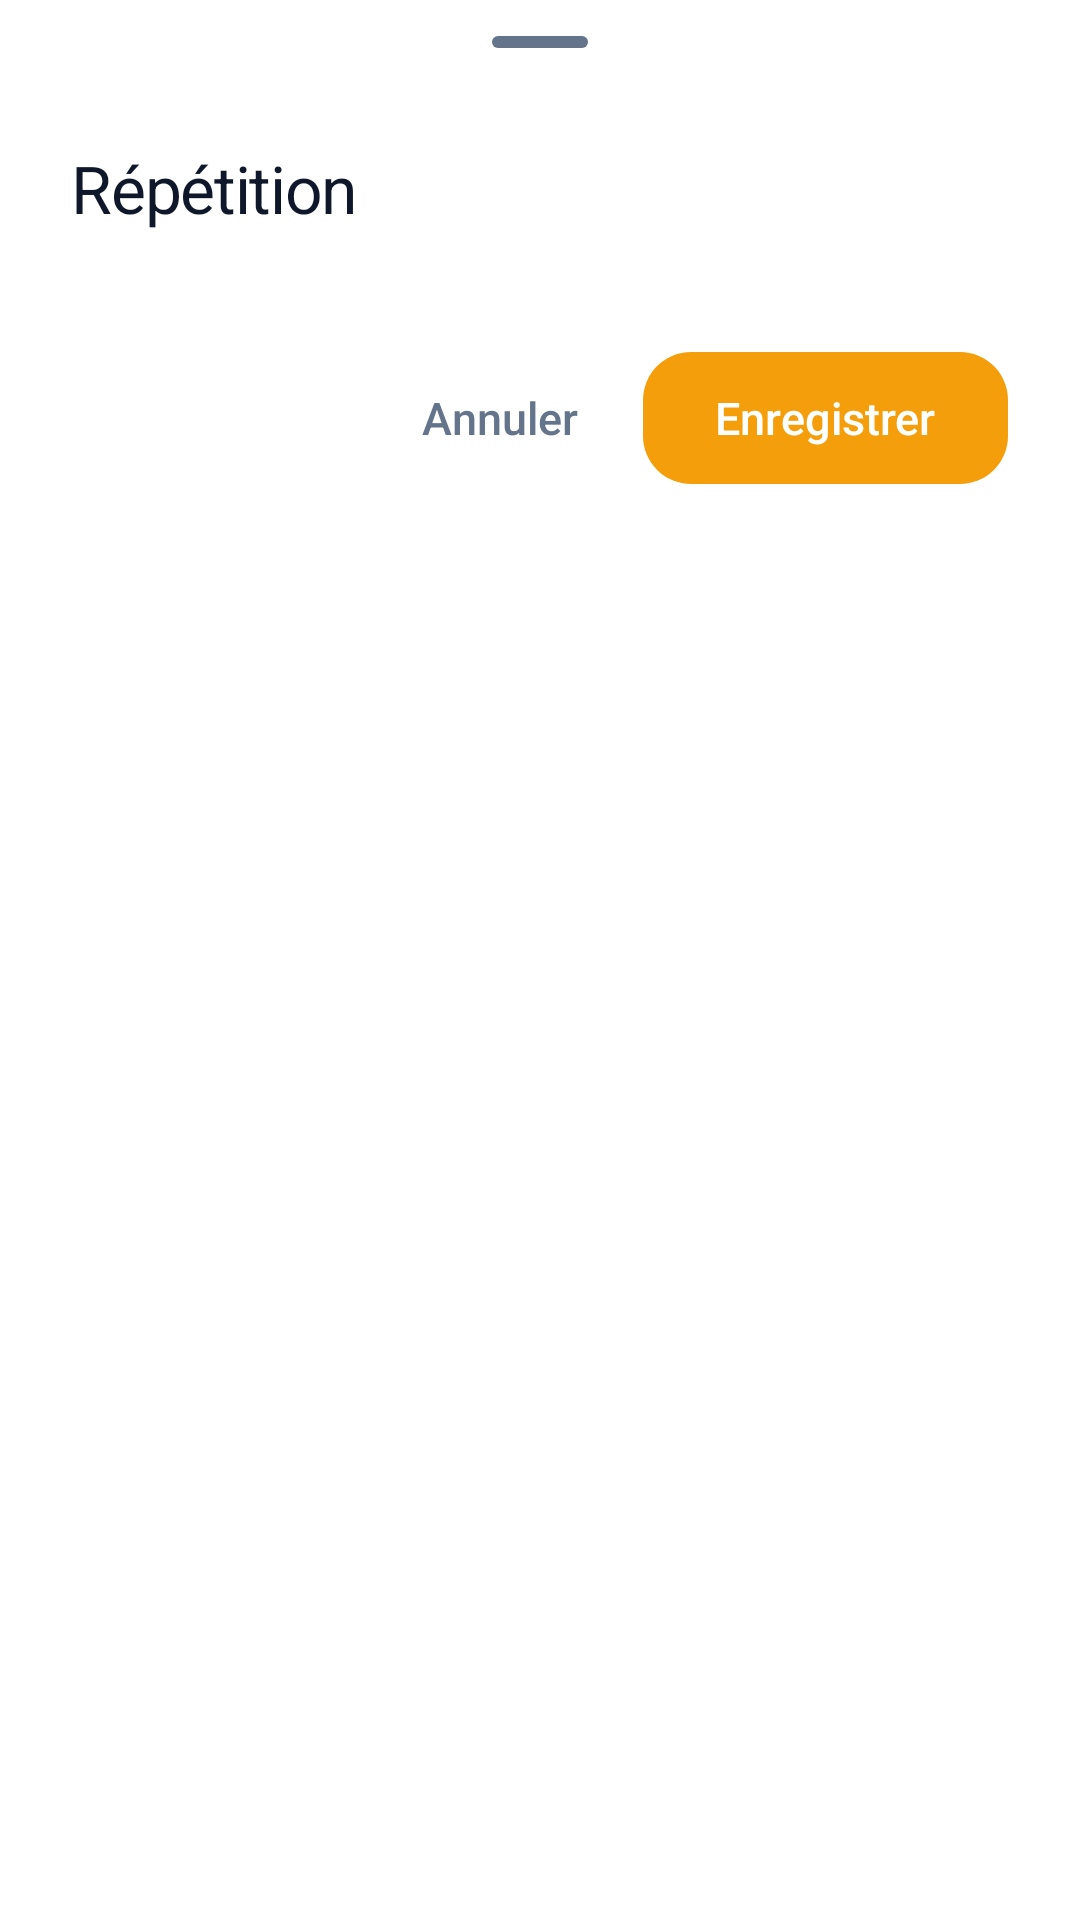

The Android layout XML behind this screen, and the referenced resources:
<!-- AndroidManifest.xml: application theme Theme.Organisateur -->
<!-- res/layout/sheet_recurrence.xml -->
<?xml version="1.0" encoding="utf-8"?>
<androidx.core.widget.NestedScrollView xmlns:android="http://schemas.android.com/apk/res/android"
    xmlns:app="http://schemas.android.com/apk/res-auto"
    xmlns:tools="http://schemas.android.com/tools"
    android:layout_width="match_parent"
    android:layout_height="wrap_content"
    android:background="@color/surface_card">

    <LinearLayout
        android:layout_width="match_parent"
        android:layout_height="wrap_content"
        android:orientation="vertical"
        android:paddingHorizontal="24dp"
        android:paddingBottom="20dp">

        <com.google.android.material.bottomsheet.BottomSheetDragHandleView
            android:layout_width="wrap_content"
            android:layout_height="wrap_content"
            android:layout_gravity="center_horizontal" />

        <TextView
            android:layout_width="match_parent"
            android:layout_height="wrap_content"
            android:text="@string/recurrence_title"
            android:textAppearance="@style/TextAppearance.Organisateur.SheetTitle" />

        <com.google.android.material.button.MaterialButtonToggleGroup
            android:id="@+id/frequencyGroup"
            style="@style/Widget.Organisateur.Segments"
            android:layout_width="match_parent"
            android:layout_height="wrap_content"
            android:layout_marginTop="16dp">

            <com.google.android.material.button.MaterialButton
                android:id="@+id/btnNever"
                style="@style/Widget.Organisateur.Segments.Button.Calendar"
                android:text="@string/recurrence_never" />

            <com.google.android.material.button.MaterialButton
                android:id="@+id/btnDaily"
                style="@style/Widget.Organisateur.Segments.Button.Calendar"
                android:text="@string/recurrence_freq_day" />

            <com.google.android.material.button.MaterialButton
                android:id="@+id/btnWeekly"
                style="@style/Widget.Organisateur.Segments.Button.Calendar"
                android:text="@string/recurrence_freq_week" />

            <com.google.android.material.button.MaterialButton
                android:id="@+id/btnMonthly"
                style="@style/Widget.Organisateur.Segments.Button.Calendar"
                android:text="@string/recurrence_freq_month" />

            <com.google.android.material.button.MaterialButton
                android:id="@+id/btnYearly"
                style="@style/Widget.Organisateur.Segments.Button.Calendar"
                android:text="@string/recurrence_freq_year" />
        </com.google.android.material.button.MaterialButtonToggleGroup>

        
        <LinearLayout
            android:id="@+id/detailsBlock"
            android:layout_width="match_parent"
            android:layout_height="wrap_content"
            android:orientation="vertical"
            android:visibility="gone"
            tools:visibility="visible">

            <LinearLayout
                android:layout_width="match_parent"
                android:layout_height="wrap_content"
                android:layout_marginTop="16dp"
                android:gravity="center_vertical"
                android:orientation="horizontal">

                <TextView
                    android:layout_width="wrap_content"
                    android:layout_height="wrap_content"
                    android:text="@string/recurrence_interval_prefix"
                    android:textColor="@color/text_primary"
                    android:textSize="15sp" />

                <com.google.android.material.textfield.TextInputLayout
                    style="@style/Widget.Organisateur.TextInput"
                    android:layout_width="84dp"
                    android:layout_height="wrap_content"
                    android:layout_marginHorizontal="12dp"
                    app:boxStrokeColor="@color/accent_calendar">

                    <com.google.android.material.textfield.TextInputEditText
                        android:id="@+id/intervalInput"
                        android:layout_width="match_parent"
                        android:layout_height="wrap_content"
                        android:gravity="center"
                        android:inputType="number"
                        android:maxLength="3"
                        android:maxLines="1"
                        android:textColor="@color/text_primary"
                        tools:text="2" />
                </com.google.android.material.textfield.TextInputLayout>

                <TextView
                    android:id="@+id/intervalUnit"
                    android:layout_width="0dp"
                    android:layout_height="wrap_content"
                    android:layout_weight="1"
                    android:textColor="@color/text_primary"
                    android:textSize="15sp"
                    tools:text="semaines" />
            </LinearLayout>

            
            <LinearLayout
                android:id="@+id/weekDaysRow"
                android:layout_width="match_parent"
                android:layout_height="wrap_content"
                android:layout_marginTop="12dp"
                android:orientation="horizontal"
                android:visibility="gone"
                tools:visibility="visible" />

            <com.google.android.material.button.MaterialButtonToggleGroup
                android:id="@+id/monthlyGroup"
                style="@style/Widget.Organisateur.Segments"
                android:layout_width="match_parent"
                android:layout_height="wrap_content"
                android:layout_marginTop="12dp"
                android:visibility="gone"
                tools:visibility="visible">

                <com.google.android.material.button.MaterialButton
                    android:id="@+id/btnMonthDay"
                    style="@style/Widget.Organisateur.Segments.Button.Calendar"
                    tools:text="Le 13" />

                <com.google.android.material.button.MaterialButton
                    android:id="@+id/btnMonthWeekday"
                    style="@style/Widget.Organisateur.Segments.Button.Calendar"
                    tools:text="Le 2e jeudi" />
            </com.google.android.material.button.MaterialButtonToggleGroup>

            <TextView
                android:layout_width="match_parent"
                android:layout_height="wrap_content"
                android:layout_marginTop="20dp"
                android:text="@string/recurrence_end"
                android:textAppearance="@style/TextAppearance.Organisateur.SectionTitle" />

            <com.google.android.material.button.MaterialButtonToggleGroup
                android:id="@+id/endGroup"
                style="@style/Widget.Organisateur.Segments"
                android:layout_width="match_parent"
                android:layout_height="wrap_content"
                android:layout_marginTop="8dp">

                <com.google.android.material.button.MaterialButton
                    android:id="@+id/btnEndNever"
                    style="@style/Widget.Organisateur.Segments.Button.Calendar"
                    android:text="@string/recurrence_end_never" />

                <com.google.android.material.button.MaterialButton
                    android:id="@+id/btnEndDate"
                    style="@style/Widget.Organisateur.Segments.Button.Calendar"
                    android:text="@string/recurrence_end_date" />

                <com.google.android.material.button.MaterialButton
                    android:id="@+id/btnEndCount"
                    style="@style/Widget.Organisateur.Segments.Button.Calendar"
                    android:text="@string/recurrence_end_count" />
            </com.google.android.material.button.MaterialButtonToggleGroup>

            <com.google.android.material.button.MaterialButton
                android:id="@+id/endDateButton"
                style="@style/Widget.Organisateur.Button.Text"
                android:layout_width="match_parent"
                android:layout_height="wrap_content"
                android:layout_marginTop="8dp"
                android:textColor="@color/accent_calendar"
                android:visibility="gone"
                app:rippleColor="@color/accent_calendar"
                tools:text="31 décembre 2026"
                tools:visibility="visible" />

            <LinearLayout
                android:id="@+id/endCountRow"
                android:layout_width="match_parent"
                android:layout_height="wrap_content"
                android:layout_marginTop="8dp"
                android:gravity="center_vertical"
                android:orientation="horizontal"
                android:visibility="gone"
                tools:visibility="visible">

                <com.google.android.material.textfield.TextInputLayout
                    style="@style/Widget.Organisateur.TextInput"
                    android:layout_width="84dp"
                    android:layout_height="wrap_content"
                    app:boxStrokeColor="@color/accent_calendar">

                    <com.google.android.material.textfield.TextInputEditText
                        android:id="@+id/countInput"
                        android:layout_width="match_parent"
                        android:layout_height="wrap_content"
                        android:gravity="center"
                        android:inputType="number"
                        android:maxLength="3"
                        android:maxLines="1"
                        android:textColor="@color/text_primary"
                        tools:text="10" />
                </com.google.android.material.textfield.TextInputLayout>

                <TextView
                    android:layout_width="0dp"
                    android:layout_height="wrap_content"
                    android:layout_marginStart="12dp"
                    android:layout_weight="1"
                    android:text="@string/recurrence_count_suffix"
                    android:textColor="@color/text_primary"
                    android:textSize="15sp" />
            </LinearLayout>
        </LinearLayout>

        <LinearLayout
            android:layout_width="match_parent"
            android:layout_height="wrap_content"
            android:layout_marginTop="20dp"
            android:gravity="end"
            android:orientation="horizontal">

            <com.google.android.material.button.MaterialButton
                android:id="@+id/btnCancel"
                style="@style/Widget.Organisateur.Button.Text"
                android:layout_width="wrap_content"
                android:layout_height="wrap_content"
                android:layout_marginEnd="4dp"
                android:text="@string/cancel" />

            <com.google.android.material.button.MaterialButton
                android:id="@+id/btnSave"
                style="@style/Widget.Organisateur.Button.Primary"
                android:layout_width="wrap_content"
                android:layout_height="wrap_content"
                android:paddingHorizontal="24dp"
                android:text="@string/action_save"
                app:backgroundTint="@color/accent_calendar" />
        </LinearLayout>
    </LinearLayout>
</androidx.core.widget.NestedScrollView>
<!-- resources referenced by this layout -->
<resources>
  <color name="accent_calendar">#F59E0B</color>
  <color name="surface_card">#FFFFFF</color>
  <color name="text_primary">#0F172A</color>
  <string name="action_save">Enregistrer</string>
  <string name="cancel">Annuler</string>
  <string name="recurrence_count_suffix">occurrences</string>
  <string name="recurrence_end">Fin</string>
  <string name="recurrence_end_count">Après</string>
  <string name="recurrence_end_date">Le</string>
  <string name="recurrence_end_never">Jamais</string>
  <string name="recurrence_freq_day">Jour</string>
  <string name="recurrence_freq_month">Mois</string>
  <string name="recurrence_freq_week">Semaine</string>
  <string name="recurrence_freq_year">Année</string>
  <string name="recurrence_interval_prefix">Tous les</string>
  <string name="recurrence_never">Jamais</string>
  <string name="recurrence_title">Répétition</string>
  <style name="Widget.Organisateur.Segments" parent="Widget.Material3.MaterialButtonToggleGroup">
          <item name="singleSelection">true</item>
          
          <item name="selectionRequired">true</item>
      </style>
  <style name="Widget.Organisateur.TextInput" parent="Widget.Material3.TextInputLayout.OutlinedBox">
          <item name="boxCornerRadiusTopStart">16dp</item>
          <item name="boxCornerRadiusTopEnd">16dp</item>
          <item name="boxCornerRadiusBottomStart">16dp</item>
          <item name="boxCornerRadiusBottomEnd">16dp</item>
      </style>
  <color name="accent_indigo">#6366F1</color>
  <color name="white">#FFFFFFFF</color>
  <color name="text_secondary">#64748B</color>
  <color name="accent_calendar_soft">#FFFBEB</color>
  <color name="accent_soft">#EEF2FF</color>
  <color name="accent_violet">#8B5CF6</color>
  <color name="app_background">#F8FAFC</color>
  <color name="surface_muted">#F1F5F9</color>
  <color name="border_subtle">#E2E8F0</color>
  <color name="danger">#EF4444</color>
  <style name="Theme.Organisateur.BottomSheet" parent="ThemeOverlay.Material3.BottomSheetDialog">
          <item name="bottomSheetStyle">@style/Widget.Organisateur.BottomSheet</item>
      </style>
  <style name="Widget.Organisateur.Snackbar" parent="Widget.Material3.Snackbar">
          <item name="backgroundTint">@color/text_primary</item>
          <item name="shapeAppearance">@style/ShapeAppearance.Organisateur.Snackbar</item>
      </style>
  <style name="Widget.Organisateur.Snackbar.TextView" parent="Widget.Material3.Snackbar.TextView">
          <item name="android:textColor">@color/white</item>
          <item name="android:textSize">14sp</item>
      </style>
  <style name="Widget.Organisateur.Snackbar.Button" parent="Widget.Material3.Button.TextButton.Snackbar">
          <item name="android:textColor">#A5B4FC</item>
          <item name="android:letterSpacing">0</item>
      </style>
  <style name="Widget.Organisateur.BottomSheet" parent="Widget.Material3.BottomSheet.Modal">
          <item name="shapeAppearance">@style/ShapeAppearance.Organisateur.BottomSheet</item>
          <item name="backgroundTint">@color/surface_card</item>
          <item name="behavior_skipCollapsed">true</item>
      </style>
  <style name="ShapeAppearance.Organisateur.Dialog" parent="ShapeAppearance.Material3.LargeComponent">
          <item name="cornerFamily">rounded</item>
          <item name="cornerSize">28dp</item>
      </style>
  <style name="MaterialAlertDialog.Organisateur.Title" parent="MaterialAlertDialog.Material3.Title.Text">
          <item name="android:fontFamily">sans-serif-medium</item>
          <item name="android:textSize">20sp</item>
          <item name="android:textColor">@color/text_primary</item>
      </style>
  <style name="ShapeAppearance.Organisateur.Snackbar" parent="ShapeAppearance.Material3.Corner.Medium">
          <item name="cornerFamily">rounded</item>
          <item name="cornerSize">16dp</item>
      </style>
</resources>
